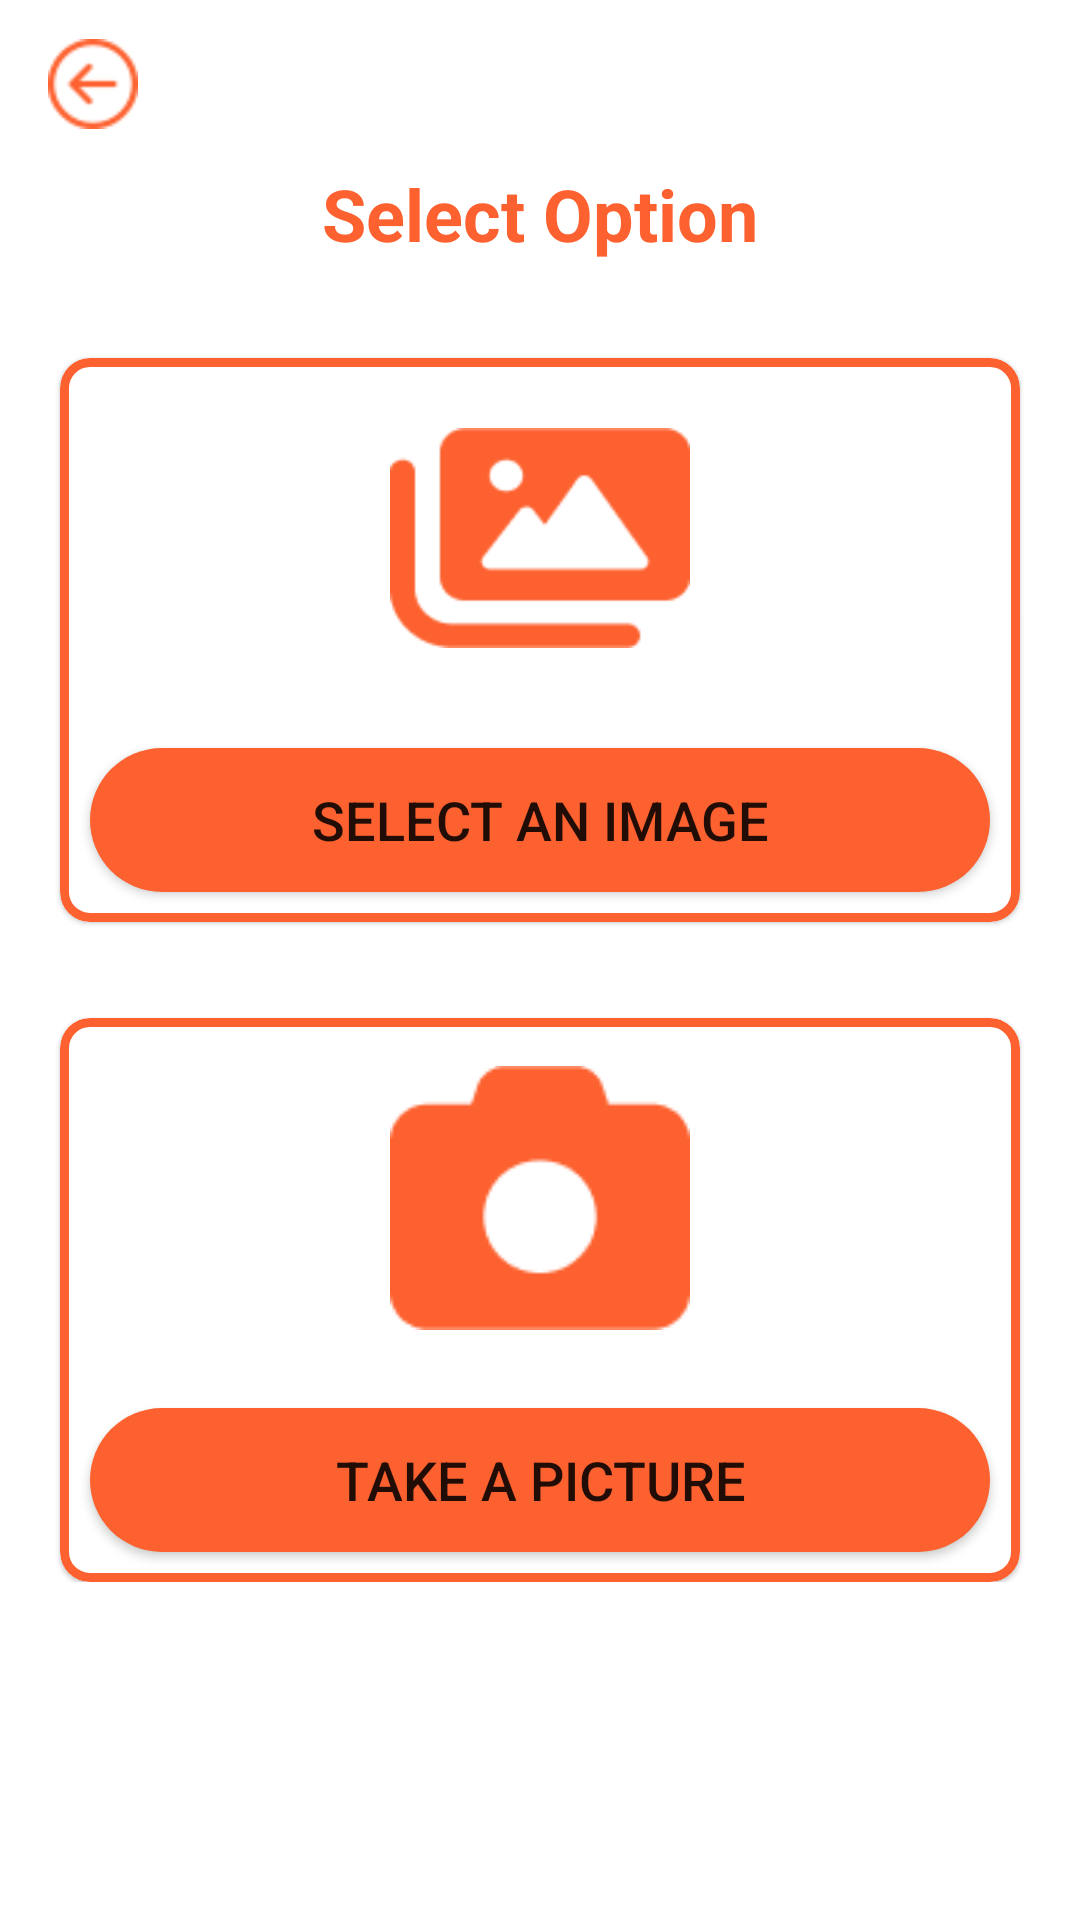

Produce the Android XML layout that renders to this screen, including the resource entries it uses.
<!-- AndroidManifest.xml: application theme Theme.FindFruit -->
<!-- res/layout/activity_main.xml -->
<?xml version="1.0" encoding="utf-8"?>
<RelativeLayout xmlns:android="http://schemas.android.com/apk/res/android"
    xmlns:app="http://schemas.android.com/apk/res-auto"
    xmlns:tools="http://schemas.android.com/tools"
    android:layout_width="match_parent"
    android:layout_height="match_parent"
    tools:context=".MainActivity">
    <include
        layout="@layout/appbar"/>

    <LinearLayout
        android:layout_width="match_parent"
        android:orientation="vertical"
        android:layout_height="wrap_content"
        android:layout_marginVertical="45dp"
        android:paddingVertical="10dp"
        android:id="@+id/dashboardControls"
        tools:ignore="MissingConstraints">
        <TextView
            android:layout_width="match_parent"
            android:layout_height="wrap_content"
            android:gravity="center"
            android:textColor="@color/orange"
            android:textStyle="bold"
            android:textSize="24sp"
            android:text="Select Option"/>
        <com.google.android.material.card.MaterialCardView
            android:layout_width="match_parent"
            android:layout_height="wrap_content"
            app:strokeWidth="3dp"
            android:layout_marginVertical="32dp"
            android:layout_marginHorizontal="20dp"
            app:strokeColor="@color/orange"
            app:cardCornerRadius="10dp">
            <LinearLayout
                android:layout_width="match_parent"
                android:layout_height="wrap_content"
                android:orientation="vertical">

                <ImageView
                    android:layout_width="100dp"
                    android:layout_height="100dp"
                    android:src="@drawable/pick_image"
                    android:layout_marginVertical="10dp"
                    android:id="@+id/pickImageView"
                    android:layout_gravity="center"/>
                <Button
                    android:layout_width="match_parent"
                    android:layout_height="wrap_content"
                    android:text="Select an Image"
                    android:layout_marginHorizontal="10dp"
                    android:id="@+id/imagePickerBtn"
                    android:background="@drawable/dashboard_button"
                    app:backgroundTint="@null"
                    android:layout_marginVertical="10dp"
                    android:textSize="18sp"/>
            </LinearLayout>

        </com.google.android.material.card.MaterialCardView>
        <com.google.android.material.card.MaterialCardView
            android:layout_width="match_parent"
            android:layout_height="wrap_content"
            app:strokeWidth="3dp"
            android:layout_marginHorizontal="20dp"
            app:strokeColor="@color/orange"
            app:cardCornerRadius="10dp">
            <LinearLayout
                android:layout_width="match_parent"
                android:layout_height="wrap_content"
                android:orientation="vertical">

                <ImageView
                    android:layout_width="100dp"
                    android:layout_height="100dp"
                    android:src="@drawable/ic_camera_image"
                    android:layout_marginVertical="10dp"
                    android:id="@+id/cameraImage"
                    android:layout_gravity="center"/>
                <Button
                    android:layout_width="match_parent"
                    android:layout_height="wrap_content"
                    android:text="Take A Picture"
                    android:layout_marginHorizontal="10dp"
                    android:id="@+id/cameraImageView"
                    android:background="@drawable/dashboard_button"
                    app:backgroundTint="@null"
                    android:layout_marginVertical="10dp"
                    android:textSize="18sp"/>
            </LinearLayout>
        </com.google.android.material.card.MaterialCardView>
    </LinearLayout>



</RelativeLayout>
<!-- res/layout/appbar.xml (included above) -->
<?xml version="1.0" encoding="utf-8"?>
<androidx.appcompat.widget.Toolbar
    xmlns:android="http://schemas.android.com/apk/res/android"
    xmlns:app="http://schemas.android.com/apk/res-auto"
    android:layout_width="match_parent"
    android:id="@+id/appbar"
    android:theme="@style/Theme.AppCompat.Light.NoActionBar"
    android:layout_height="?attr/actionBarSize">
    <ImageView
        android:layout_width="30dp"
        android:layout_height="30dp"
        android:src="@drawable/ic_back_btn"
        android:id="@+id/backBtn"/>
</androidx.appcompat.widget.Toolbar>
<!-- resources referenced by this layout -->
<resources>
  <color name="orange">#FD612F</color>
  <!-- drawable dashboard_button (drawable) -->
  <?xml version="1.0" encoding="utf-8"?>
  <shape xmlns:android="http://schemas.android.com/apk/res/android">
      <solid
          android:color="@color/orange"/>
      <corners
          android:radius="50dp"/>
  </shape>
  <!-- drawable ic_back_btn: png bitmap (drawable, 2619 bytes) -->
  <!-- drawable ic_camera_image: png bitmap (drawable-v24, 1415 bytes) -->
  <!-- drawable pick_image: png bitmap (drawable-v24, 1804 bytes) -->
  <style name="Theme.FindFruit" parent="Theme.MaterialComponents.Light.NoActionBar">
          
          <item name="colorPrimary">@color/orange</item>
          <item name="colorPrimaryVariant">@color/orange</item>
          <item name="colorOnPrimary">@color/white</item>
          
          <item name="colorSecondary">@color/teal_200</item>
          <item name="colorSecondaryVariant">@color/teal_700</item>
          <item name="colorOnSecondary">@color/black</item>
          
          <item name="android:statusBarColor" tools:targetApi="l">?attr/colorPrimaryVariant</item>
          
      </style>
  <color name="white">#FFFFFFFF</color>
  <color name="teal_200">#FF03DAC5</color>
  <color name="teal_700">#FF018786</color>
  <color name="black">#FF000000</color>
</resources>
